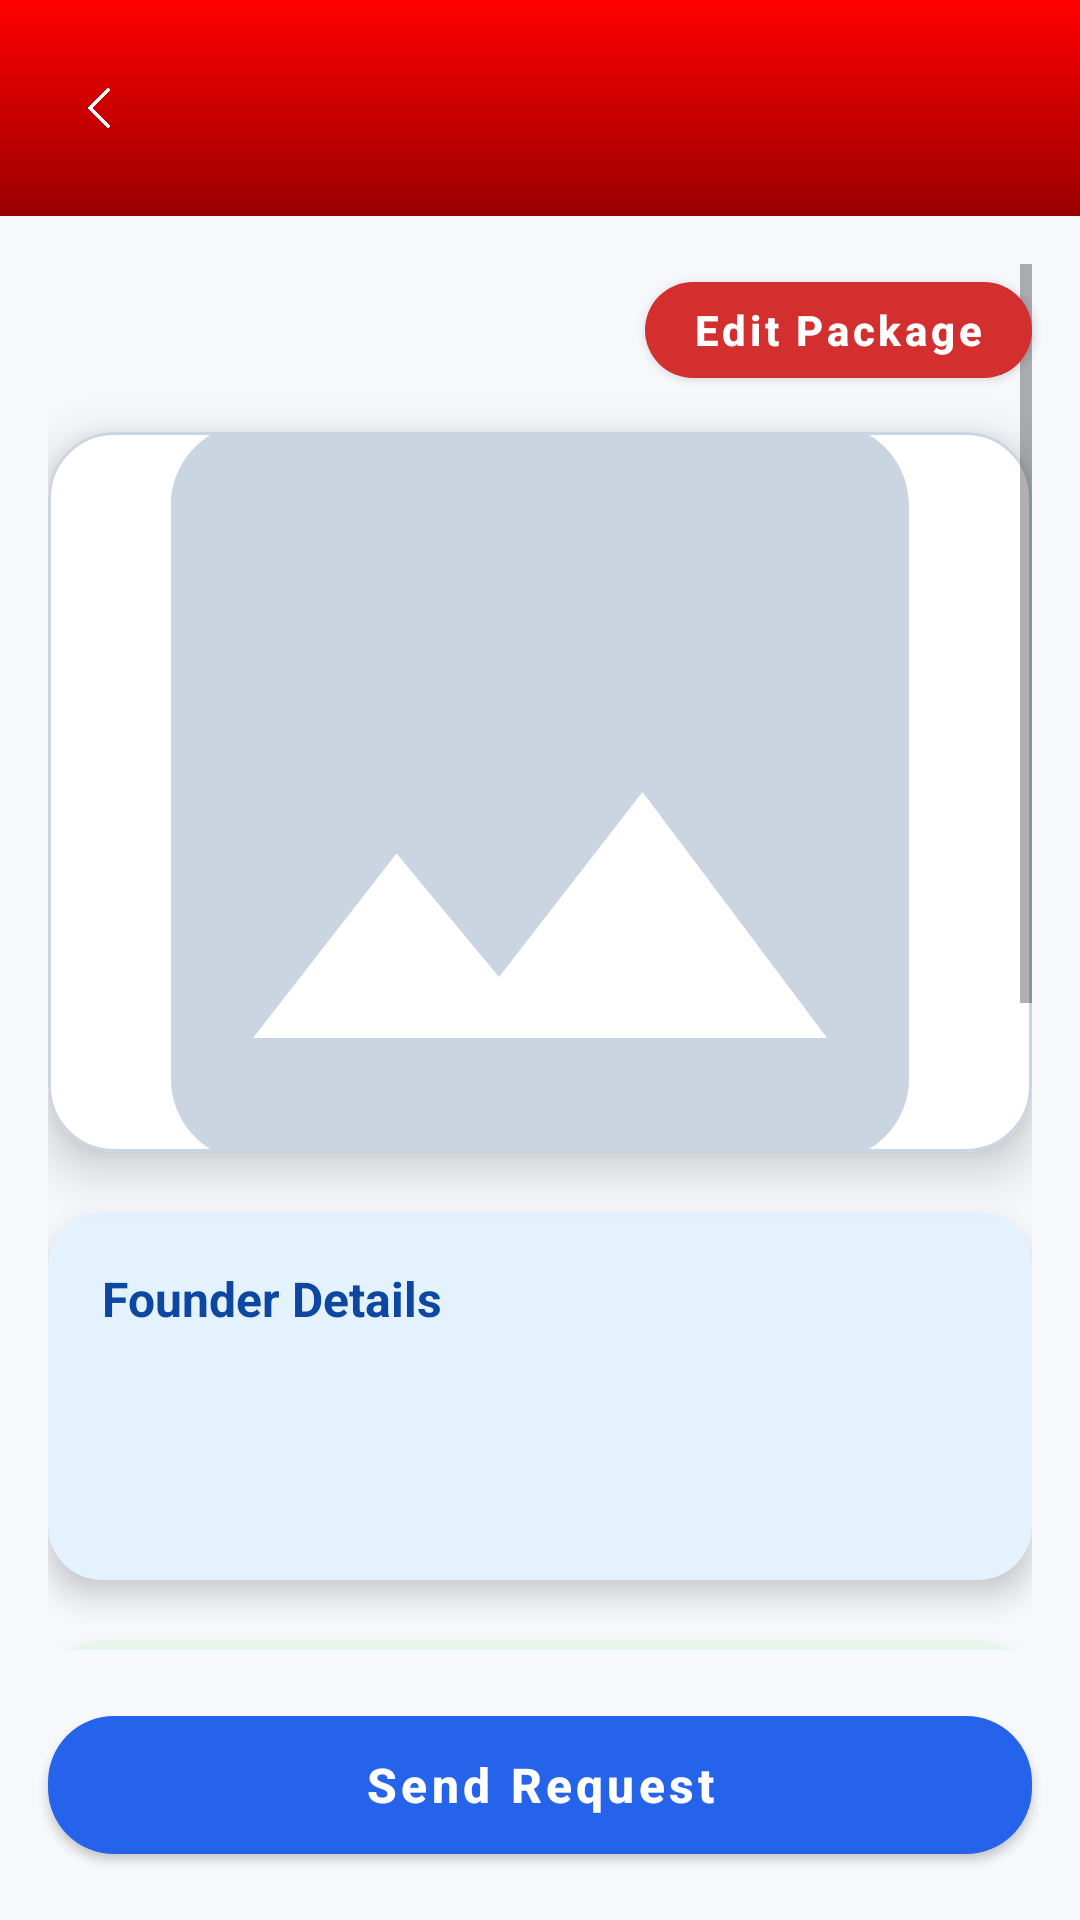

Layout XML and referenced resources for this Android screen:
<!-- AndroidManifest.xml: application theme Theme.Idea2LLD -->
<!-- res/layout/activity_project_package_preview.xml -->
<?xml version="1.0" encoding="utf-8"?>
<androidx.constraintlayout.widget.ConstraintLayout
    xmlns:android="http://schemas.android.com/apk/res/android"
    xmlns:app="http://schemas.android.com/apk/res-auto"
    android:layout_width="match_parent"
    android:layout_height="match_parent"
    android:background="#F6F8FC">

    
    <LinearLayout
        android:id="@+id/header"
        android:layout_width="0dp"
        android:layout_height="72dp"
        android:background="@drawable/splash_gradient"
        android:gravity="center_vertical"
        android:paddingHorizontal="20dp"
        app:layout_constraintTop_toTopOf="parent"
        app:layout_constraintStart_toStartOf="parent"
        app:layout_constraintEnd_toEndOf="parent">

        <ImageView
            android:id="@+id/btnBack"
            android:layout_width="26dp"
            android:layout_height="26dp"
            android:src="@drawable/ic_back"
            app:tint="@android:color/white"/>

        <TextView
            android:id="@+id/tvProjectTitle"
            android:layout_marginStart="16dp"
            android:layout_width="wrap_content"
            android:layout_height="wrap_content"
            android:textColor="@android:color/white"
            android:textSize="21sp"
            android:textStyle="bold"/>
    </LinearLayout>

    
    <com.google.android.material.button.MaterialButton
        android:id="@+id/btnEditPackage"
        android:layout_width="wrap_content"
        android:layout_height="44dp"
        android:text="Edit Package"
        android:textAllCaps="false"
        android:textSize="14sp"
        android:textStyle="bold"
        android:textColor="@android:color/white"
        app:backgroundTint="#D32F2F"
        app:cornerRadius="20dp"
        android:layout_margin="16dp"
        app:layout_constraintTop_toBottomOf="@id/header"
        app:layout_constraintEnd_toEndOf="parent"/>

    
    <ScrollView
        android:layout_width="0dp"
        android:layout_height="0dp"
        android:padding="16dp"
        app:layout_constraintTop_toBottomOf="@id/header"
        app:layout_constraintBottom_toTopOf="@id/btnSend"
        app:layout_constraintStart_toStartOf="parent"
        app:layout_constraintEnd_toEndOf="parent">

        <LinearLayout
            android:layout_width="match_parent"
            android:layout_height="wrap_content"
            android:orientation="vertical">

            
            <com.google.android.material.card.MaterialCardView
                android:layout_width="match_parent"
                android:layout_height="240dp"
                android:layout_marginTop="56dp"
                android:layout_marginBottom="20dp"
                android:stateListAnimator="@null"
                app:cardPreventCornerOverlap="false"
                app:cardCornerRadius="22dp"
                app:cardElevation="10dp"
                app:strokeWidth="1dp"
                app:strokeColor="#CBD5E1">

                <ImageView
                    android:id="@+id/ivProjectImage"
                    android:layout_width="match_parent"
                    android:layout_height="match_parent"
                    android:scaleType="centerCrop"
                    android:clickable="true"
                    android:focusable="true"
                    android:src="@drawable/placeholder_project"/>
            </com.google.android.material.card.MaterialCardView>

            
            <com.google.android.material.card.MaterialCardView
                android:layout_width="match_parent"
                android:layout_height="wrap_content"
                android:layout_marginBottom="20dp"
                app:cardBackgroundColor="#E3F2FD"
                app:cardCornerRadius="18dp"
                app:cardElevation="6dp">

                <LinearLayout
                    android:layout_width="match_parent"
                    android:layout_height="wrap_content"
                    android:padding="18dp"
                    android:orientation="vertical">

                    <TextView
                        android:text="Founder Details"
                        android:textColor="#0D47A1"
                        android:textSize="16sp"
                        android:textStyle="bold"
                        android:layout_width="wrap_content"
                        android:layout_height="wrap_content" />

                    <TextView
                        android:id="@+id/tvFounderName"
                        android:textColor="#111827"
                        android:layout_marginTop="8dp"
                        android:layout_width="wrap_content"
                        android:layout_height="wrap_content" />

                    <TextView
                        android:id="@+id/tvFounderEmail"
                        android:textColor="#111827"
                        android:layout_width="wrap_content"
                        android:layout_height="wrap_content" />

                    <TextView
                        android:id="@+id/tvFounderPhone"
                        android:textColor="#111827"
                        android:layout_width="wrap_content"
                        android:layout_height="wrap_content" />
                </LinearLayout>
            </com.google.android.material.card.MaterialCardView>

            
            <com.google.android.material.card.MaterialCardView
                android:layout_width="match_parent"
                android:layout_height="wrap_content"
                android:layout_marginBottom="20dp"
                app:cardBackgroundColor="#E8F5E9"
                app:cardCornerRadius="18dp"
                app:cardElevation="6dp">

                <LinearLayout
                    android:layout_width="match_parent"
                    android:layout_height="wrap_content"
                    android:padding="18dp"
                    android:orientation="vertical">

                    <TextView
                        android:text="Project Summary"
                        android:textColor="#0D47A1"
                        android:textSize="16sp"
                        android:textStyle="bold"
                        android:layout_width="wrap_content"
                        android:layout_height="wrap_content" />

                    <TextView
                        android:id="@+id/tvSummary"
                        android:layout_marginTop="10dp"
                        android:textColor="#1F2937"
                        android:lineSpacingExtra="4dp"
                        android:layout_width="wrap_content"
                        android:layout_height="wrap_content" />
                </LinearLayout>
            </com.google.android.material.card.MaterialCardView>

            
            <com.google.android.material.card.MaterialCardView
                android:layout_width="match_parent"
                android:layout_height="wrap_content"
                app:cardBackgroundColor="@color/chip_bg_light_blue"
                app:cardCornerRadius="18dp"
                app:cardElevation="6dp">

                <LinearLayout
                    android:layout_width="match_parent"
                    android:layout_height="wrap_content"
                    android:padding="18dp"
                    android:orientation="vertical">

                    <TextView
                        android:id="@+id/tvBusinessNote"
                        android:text="Business Advantage (Optional)"
                        android:textColor="#0D47A1"
                        android:textSize="16sp"
                        android:textStyle="bold"
                        android:layout_width="wrap_content"
                        android:layout_height="wrap_content" />

                    <EditText
                        android:id="@+id/etBusinessNote"
                        android:layout_width="match_parent"
                        android:layout_height="140dp"
                        android:layout_marginTop="10dp"
                        android:enabled="false"
                        android:focusable="false"
                        android:gravity="top"
                        android:textColor="@color/black"
                        android:hint="Explain how this benefits the investor"
                        android:textColorHint="@color/grey"
                        android:padding="14dp"/>
                </LinearLayout>
            </com.google.android.material.card.MaterialCardView>

            
            <com.google.android.material.card.MaterialCardView
                android:layout_width="match_parent"
                android:layout_height="wrap_content"
                android:layout_marginTop="20dp"
                app:cardBackgroundColor="#FFF7ED"
                app:cardCornerRadius="18dp"
                app:cardElevation="6dp">

                <LinearLayout
                    android:layout_width="match_parent"
                    android:layout_height="wrap_content"
                    android:padding="18dp"
                    android:orientation="vertical">

                    <TextView
                        android:text="Development Status"
                        android:textColor="#0D47A1"
                        android:textSize="16sp"
                        android:textStyle="bold"
                        android:layout_width="wrap_content"
                        android:layout_height="wrap_content"/>

                    <RadioGroup
                        android:id="@+id/rgDevStatus"
                        android:layout_width="wrap_content"
                        android:layout_height="wrap_content"
                        android:layout_marginTop="12dp"
                        android:orientation="horizontal">

                        <RadioButton
                            android:id="@+id/rbOngoing"
                            android:text="Ongoing"
                            android:checked="true"
                            android:textColor="@color/black"
                            android:layout_marginEnd="20dp"
                            android:layout_height="wrap_content"
                            android:layout_width="wrap_content"/>

                        <RadioButton
                            android:id="@+id/rbCompleted"
                            android:textColor="@color/black"
                            android:layout_height="wrap_content"
                            android:layout_width="wrap_content"
                            android:text="Completed"/>
                    </RadioGroup>

                </LinearLayout>
            </com.google.android.material.card.MaterialCardView>

        </LinearLayout>
    </ScrollView>



    
    <com.google.android.material.button.MaterialButton
        android:id="@+id/btnSend"
        android:layout_width="0dp"
        android:layout_height="58dp"
        android:text="Send Request"
        android:textAllCaps="false"
        android:textSize="16sp"
        android:textStyle="bold"
        android:textColor="@android:color/white"
        app:backgroundTint="#2563EB"
        app:cornerRadius="22dp"
        app:elevation="10dp"
        android:layout_margin="16dp"
        app:layout_constraintBottom_toBottomOf="parent"
        app:layout_constraintStart_toStartOf="parent"
        app:layout_constraintEnd_toEndOf="parent"/>

</androidx.constraintlayout.widget.ConstraintLayout>
<!-- resources referenced by this layout -->
<resources>
  <color name="black">#FF000000</color>
  <color name="grey">#C5C6C7</color>
  <!-- drawable ic_back: png bitmap (drawable, 28091 bytes) -->
  <!-- drawable placeholder_project (drawable) -->
  <vector xmlns:android="http://schemas.android.com/apk/res/android" android:height="24dp" android:tint="#CBD5E1" android:viewportHeight="24" android:viewportWidth="24" android:width="24dp">
        
      <path android:fillColor="@android:color/white" android:pathData="M21,19V5c0,-1.1 -0.9,-2 -2,-2H5c-1.1,0 -2,0.9 -2,2v14c0,1.1 0.9,2 2,2h14c1.1,0 2,-0.9 2,-2zM8.5,13.5l2.5,3.01L14.5,12l4.5,6H5l3.5,-4.5z"/>
      
  </vector>
  <!-- drawable splash_gradient (drawable) -->
  <?xml version="1.0" encoding="utf-8"?>
  <shape xmlns:android="http://schemas.android.com/apk/res/android">
      <gradient
          android:startColor="#FF0000"
          android:endColor="#990000"
          android:angle="270"/>
  </shape>
  <style name="Theme.Idea2LLD" parent="Theme.MaterialComponents.DayNight.NoActionBar" />
</resources>
